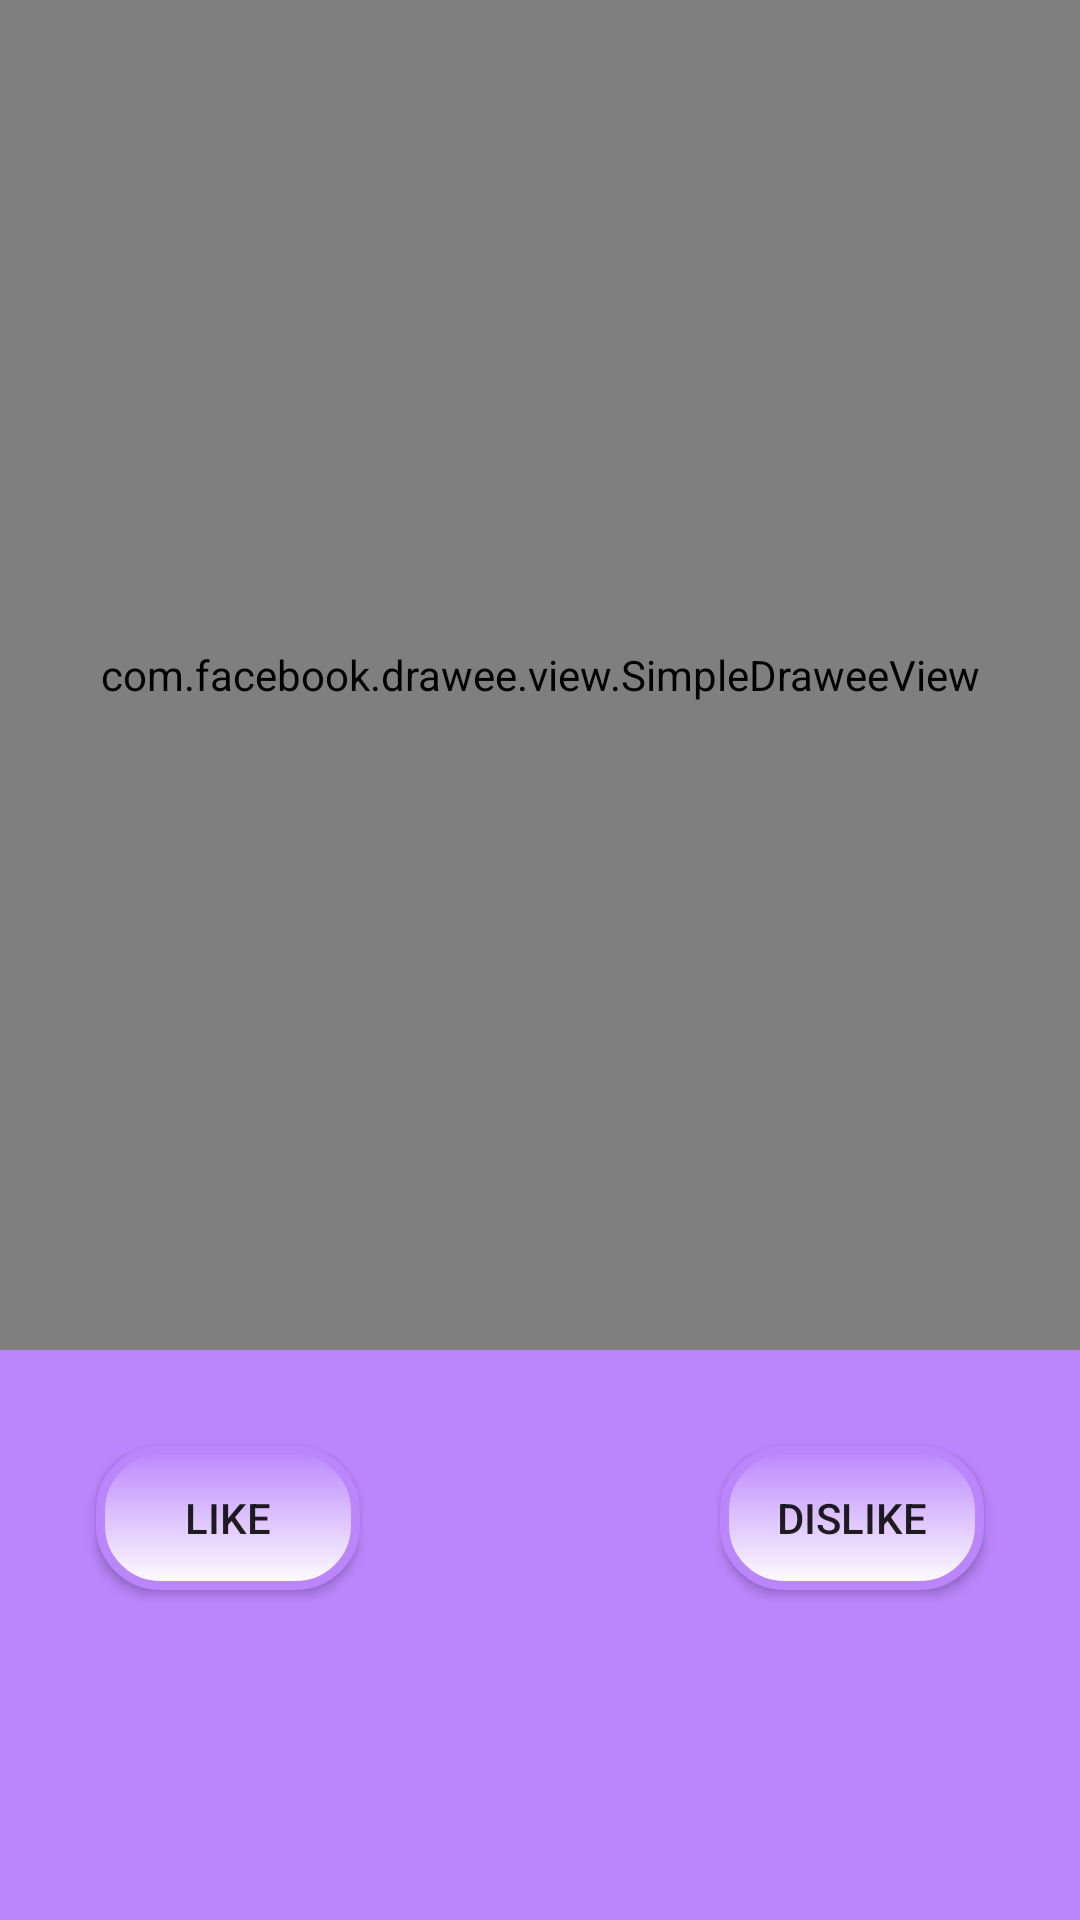

The Android layout XML behind this screen, and the referenced resources:
<!-- AndroidManifest.xml: application theme Theme.FavoriteCats -->
<!-- res/layout/fragment_vote.xml -->
<?xml version="1.0" encoding="utf-8"?>
<androidx.constraintlayout.widget.ConstraintLayout xmlns:android="http://schemas.android.com/apk/res/android"
    xmlns:app="http://schemas.android.com/apk/res-auto"
    xmlns:tools="http://schemas.android.com/tools"
    android:layout_width="match_parent"
    android:layout_height="match_parent"
    android:background="@color/purple_200"
    tools:context=".ui.VoteFragment">

    <com.facebook.drawee.view.SimpleDraweeView
        android:id="@+id/image_cat"
        android:layout_width="match_parent"
        android:layout_height="450dp"
        app:layout_constraintStart_toStartOf="parent"
        app:layout_constraintTop_toTopOf="parent"
        app:placeholderImage="@drawable/ic_launcher_foreground" />


    <Button
        android:id="@+id/like_button"
        android:layout_width="wrap_content"
        android:layout_height="wrap_content"
        android:layout_marginStart="32dp"
        android:layout_marginTop="32dp"
        android:background="@drawable/custom_button"
        android:text="@string/like_text"
        app:layout_constraintStart_toStartOf="parent"
        app:layout_constraintTop_toBottomOf="@id/image_cat" />

    <Button
        android:id="@+id/dislike_button"
        android:layout_width="wrap_content"
        android:layout_height="wrap_content"
        android:layout_marginStart="60dp"
        android:layout_marginTop="32dp"
        android:layout_marginEnd="32dp"
        android:background="@drawable/custom_button"
        android:text="@string/dislike_text"
        app:layout_constraintEnd_toEndOf="parent"
        app:layout_constraintTop_toBottomOf="@id/image_cat" />

</androidx.constraintlayout.widget.ConstraintLayout>
<!-- resources referenced by this layout -->
<resources>
  <!-- drawable custom_button (drawable) -->
  <?xml version="1.0" encoding="utf-8"?>
  <shape xmlns:android="http://schemas.android.com/apk/res/android">
  
      <gradient
          android:angle="1"
          android:endColor="@color/white"
          android:startColor="@color/purple_200" />
      <corners android:radius="20dp" />
      <stroke
          android:width="3dp"
          android:color="@color/purple_200" />
  
  </shape>
  <string name="dislike_text">DISLIKE</string>
  <string name="like_text">LIKE</string>
  <style name="Theme.FavoriteCats" parent="Theme.MaterialComponents.DayNight.NoActionBar">
          
          <item name="colorPrimary">@color/purple_500</item>
          <item name="colorPrimaryVariant">@color/purple_700</item>
          <item name="colorOnPrimary">@color/white</item>
          
          <item name="colorSecondary">@color/teal_200</item>
          <item name="colorSecondaryVariant">@color/teal_700</item>
          <item name="colorOnSecondary">@color/black</item>
          
          <item name="android:statusBarColor" tools:targetApi="l">?attr/colorPrimaryVariant</item>
          
      </style>
  <!-- not gathered from this repository: default colours our renderer supplied (Android Studio template values) -->
  <color name="purple_200">#FFBB86FC</color>
  <color name="purple_500">#FF6200EE</color>
  <color name="purple_700">#FF3700B3</color>
  <color name="teal_200">#FF03DAC5</color>
  <color name="teal_700">#FF018786</color>
  <color name="black">#FF000000</color>
  <color name="white">#FFFFFFFF</color>
</resources>
